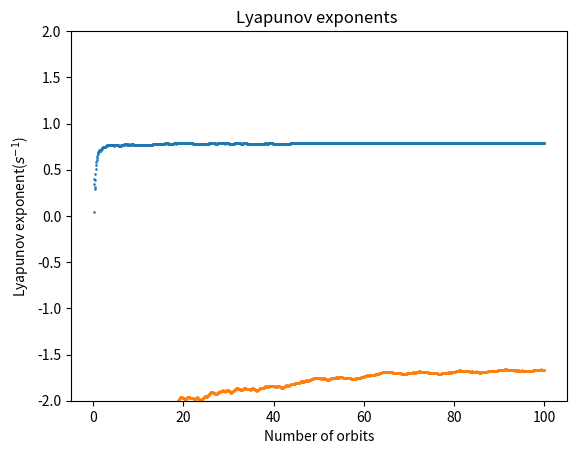

Write the Python code that produced this figure.
import numpy as np
from scipy.integrate import ode
import matplotlib.pyplot as plt

#Setting initial conditions 
tlist=[]
tlist.append(0)
tlistsol=[]
tlistsol2=[]
sol2=[]
sol=[]
z=[]
n=2 #number of non linear equations
nn=6 #number of total equations (linear+2*non-linear)

# Creating arrays for vectors
x=np.zeros((nn))
zvector=np.zeros((n))
GSC=np.zeros((n))  #GramSchmidt reorthonormalization
cum=np.zeros((n))
x_Diff=np.zeros((nn))

#Constants for the DDP 
q=2       
g=1.5 
wD=2/3     
    

#Driven Damped Pendulum function used for calculating velocity and acceleration
def DDP(t,X): 
    x_Diff[0]=X[1]
    x_Diff[1]=-1/q*X[1]-np.sin(X[0])+g*np.cos(wD*t)
    for i in range(0,2):
                                                            #2 copies of linearized equation of motion
        x_Diff[3+2*i]=-1/q*X[3+i*2]-np.cos(X[0])          #xprime acceleration for orthagnormal vectors 
        x_Diff[2+2*i]=X[3+i*2]                              #xprime velocity for orthagnormal vectors
    return x_Diff                                           #returns matrix of velocitys and accelerations 
    
orbits=100             #number of orbits
dt=0.3                #time step


"""Setting initial conditions for normalised linear system (remember python starts counting at 0)"""
x[0]=1
x[1]=1

backend='dopri5' #Integration method
r = ode(DDP).set_integrator(backend)
t=0
r.set_initial_value(x,t)
counter=0  
t1=orbits*2*np.pi*wD


while r.successful() and tlist[-1]<t1:  #will integrate up until t1 time is reached
    r.integrate(r.t+dt) #step=True means that variable steps are used, with more steps where gradient is close to zero.
    tlist.append(r.t)  #adds results to already created lists  
    x=r.y
    #Normalise first vector
    for j in range(0,n):
        zvector[0]=zvector[0]+(x[n*(j+1)])**2  
    zvector[0]=np.sqrt(zvector[0])
    for j in range(0,n):              
        x[n*(j+1)]=x[n*(j+1)]/zvector[0]  

    #Genereate new orthonormal vectors
    for j in range(1,n):  
        #Generate j-1 Gsc coefficients
        for k in range(0,j): #not j-1 becuase of range function
            GSC[k]=0.0
            for l in range(0,n):
                GSC[k]=GSC[k]+x[n*(l+1)+j]*x[n*(l+1)+k]
        #construct new vector
        for k in range(0,n):
            for l in range(0,j):
                x[n*(k+1)+j]=x[n*(k+1)+j]-GSC[l]*x[n*(k+1)+l]
        
        #Calculate vector norm
        zvector[j]=0.0
        for  k in range(0,n):
            for i in range(0,n):
              zvector[k]=zvector[k]+x[n*(i+1)+k]**2
            zvector[k]=np.sqrt(zvector[k])
        z.append(zvector)
        
        #Normalise the new vector
        for k in range(0,n):
          for i in range(0,n):
            x[n*(i+1)+k]=x[n*(i+1)+k]/zvector[k]
        
        #update running vector magnitudes
        for k in range(0,n):
            cum[k]=cum[k]+np.log(zvector[k])
        for k in range(0,n):
            if k==0:                #seperated out lists for different k values
                tlistsol.append(r.t)
                sol.append(cum[k]/r.t)
            if k==1:
                tlistsol2.append(r.t)
                sol2.append(cum[k]/r.t)


        
tlistsol=np.array((tlistsol))
sol=np.array((sol))
tlistsol2=np.array((tlistsol2))
sol2=np.array((sol2))
z=np.array((z)) 
plt.figure()           
plt.scatter((tlistsol/(2*wD*np.pi)),sol,s=0.75)
plt.scatter((tlistsol2/(2*wD*np.pi)),sol2,s=0.75)
plt.ylim([-2,2])
plt.title("Lyapunov exponents ")
plt.xlabel("Number of orbits")
plt.ylabel(r"Lyapunov exponent($s^{-1}$)")
plt.draw()
print("First exponent is "+str(sol[-1]))
print("Second exponent is "+str(sol2[-1]))
plt.show(block=True)